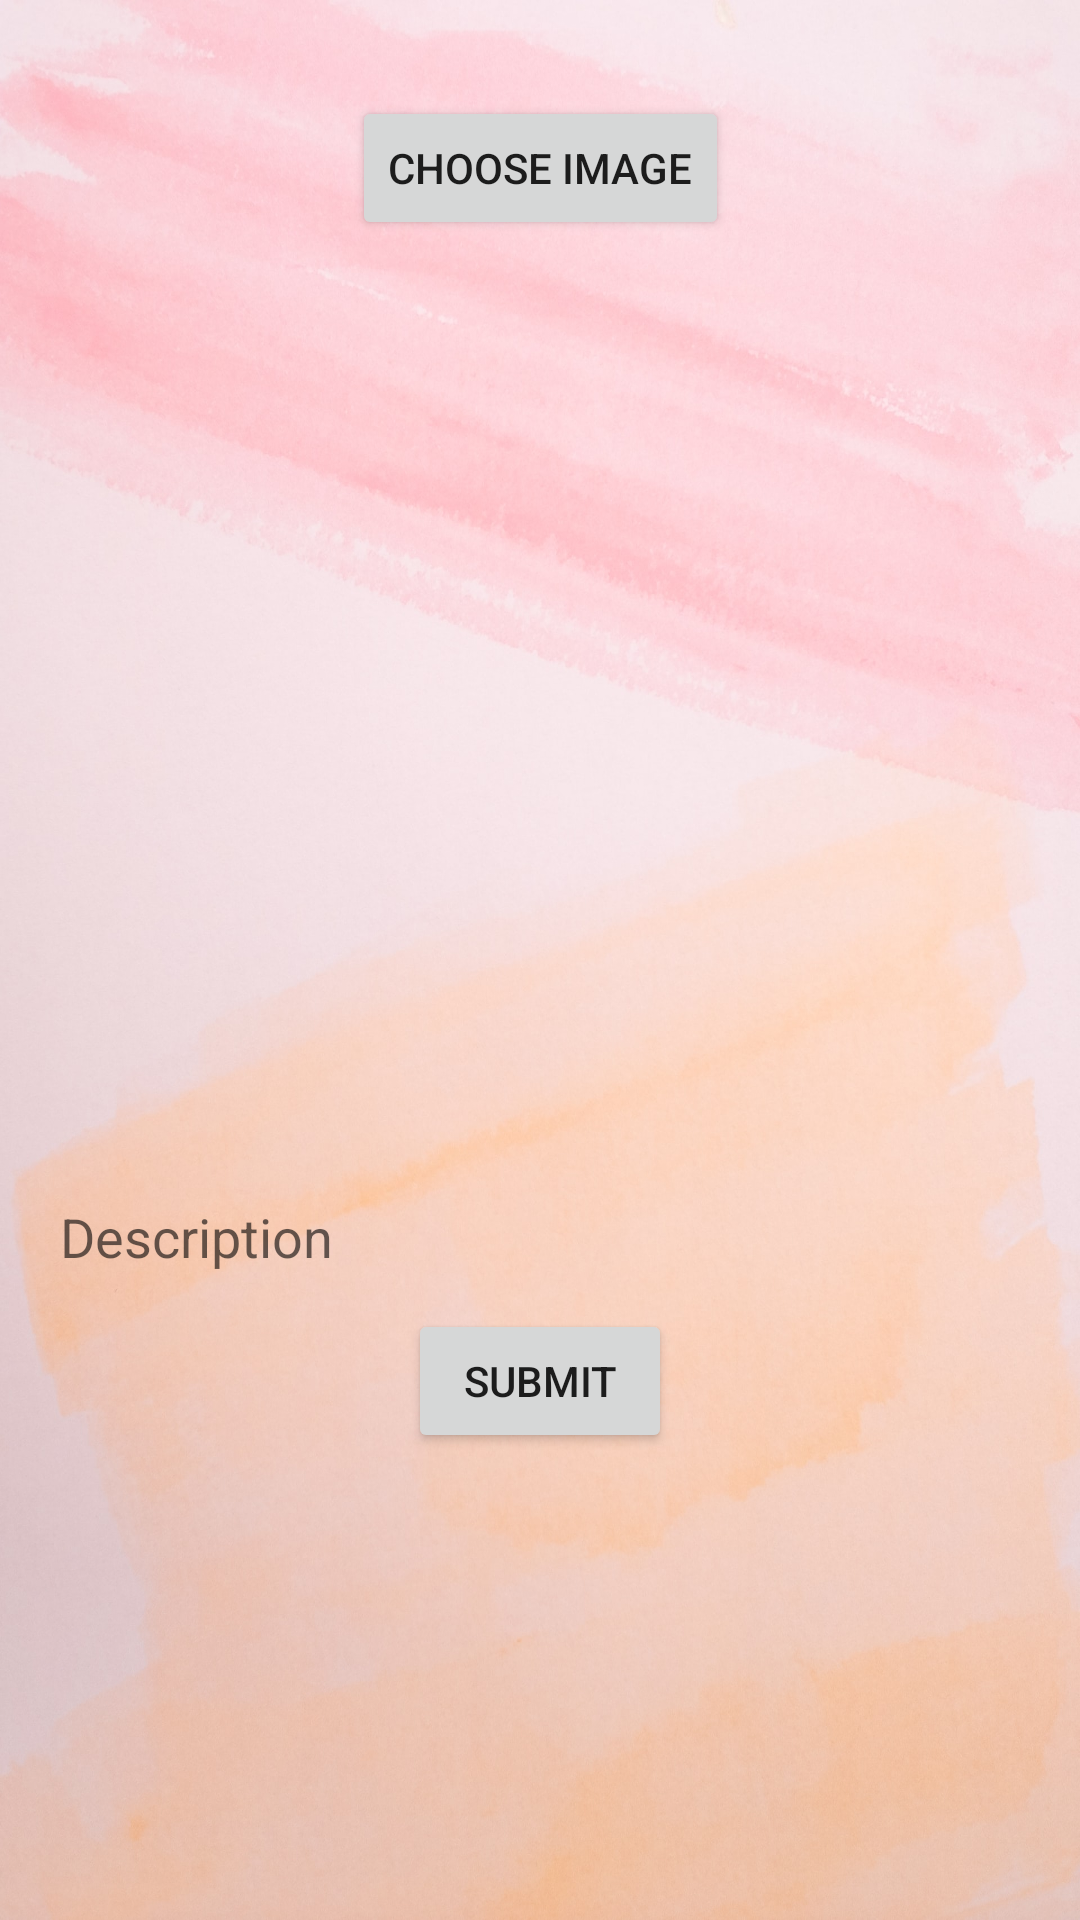

Layout XML and referenced resources for this Android screen:
<!-- AndroidManifest.xml: application theme Theme.InstaFireClone -->
<!-- res/layout/activity_create.xml -->
<?xml version="1.0" encoding="utf-8"?>
<androidx.constraintlayout.widget.ConstraintLayout xmlns:android="http://schemas.android.com/apk/res/android"
    xmlns:app="http://schemas.android.com/apk/res-auto"
    xmlns:tools="http://schemas.android.com/tools"
    android:layout_width="match_parent"
    android:layout_height="match_parent"
    android:background="@drawable/main_background"
    tools:context="CreateActivity">

    <Button
        android:id="@+id/btnChooseImage"
        android:layout_width="wrap_content"
        android:layout_height="wrap_content"
        android:text="Choose Image"
        app:layout_constraintTop_toTopOf="parent"
        app:layout_constraintLeft_toLeftOf="parent"
        app:layout_constraintRight_toRightOf="parent"
        android:layout_marginTop="32dp"
        android:padding="12dp"
        />
    <ImageView
        android:id="@+id/ivUpload"
        android:layout_width="0dp"
        android:layout_height="300dp"
        android:layout_marginTop="10dp"
        android:layout_marginLeft="10dp"
        android:layout_marginRight="10dp"
        android:scaleType="fitCenter"
        android:adjustViewBounds="true"
        tools:srcCompat = "@tools:sample/avatars"
        android:background="@drawable/round_shape"
        app:layout_constraintTop_toBottomOf="@id/btnChooseImage"
        app:layout_constraintLeft_toLeftOf="parent"
        app:layout_constraintRight_toRightOf="parent"
        />
    <EditText
        android:id="@+id/etDescription"
        android:layout_width="0dp"
        android:layout_marginLeft="10dp"
        android:layout_marginRight="10dp"
        android:layout_height="wrap_content"
        android:hint="Description"
        android:textSize="18sp"
        android:layout_marginTop="10dp"
        android:background="@drawable/round_shape"
        app:layout_constraintTop_toBottomOf="@id/ivUpload"
        app:layout_constraintStart_toStartOf="@id/ivUpload"
        app:layout_constraintEnd_toEndOf="@id/ivUpload"
        />
    <Button
        android:id="@+id/btnSubmit"
        android:layout_width="wrap_content"
        android:layout_height="wrap_content"
        android:text="Submit"
        app:layout_constraintTop_toBottomOf="@id/etDescription"
        app:layout_constraintStart_toStartOf="@id/etDescription"
        app:layout_constraintEnd_toEndOf="@id/etDescription"
        android:layout_marginTop="16dp"
        android:layout_margin="12dp"
        android:padding="12dp"
        />

    <ProgressBar
        android:id="@+id/proBar"
        android:layout_width="wrap_content"
        android:layout_height="wrap_content"
        app:layout_constraintTop_toTopOf="@id/ivUpload"
        app:layout_constraintLeft_toLeftOf="@id/ivUpload"
        app:layout_constraintRight_toRightOf="@id/ivUpload"
        app:layout_constraintBottom_toBottomOf="@id/ivUpload"
        />


</androidx.constraintlayout.widget.ConstraintLayout>
<!-- resources referenced by this layout -->
<resources>
  <!-- drawable main_background: jpg bitmap (drawable, 277255 bytes) -->
  <style name="Theme.InstaFireClone" parent="Theme.MaterialComponents.DayNight.DarkActionBar">
          
          <item name="colorPrimary">#8518F1</item>
          <item name="colorPrimaryVariant">#D8D5DF</item>
          <item name="colorOnPrimary">@color/white</item>
          
          <item name="colorSecondary">@color/teal_200</item>
          <item name="colorSecondaryVariant">@color/teal_700</item>
          <item name="colorOnSecondary">@color/black</item>
          
          <item name="android:statusBarColor" tools:targetApi="l">?attr/colorPrimaryVariant</item>
          
      </style>
  <!-- not gathered from this repository: default colours our renderer supplied (Android Studio template values) -->
  <color name="teal_200">#FF03DAC5</color>
  <color name="teal_700">#FF018786</color>
  <color name="black">#FF000000</color>
  <color name="white">#FFFFFFFF</color>
</resources>
